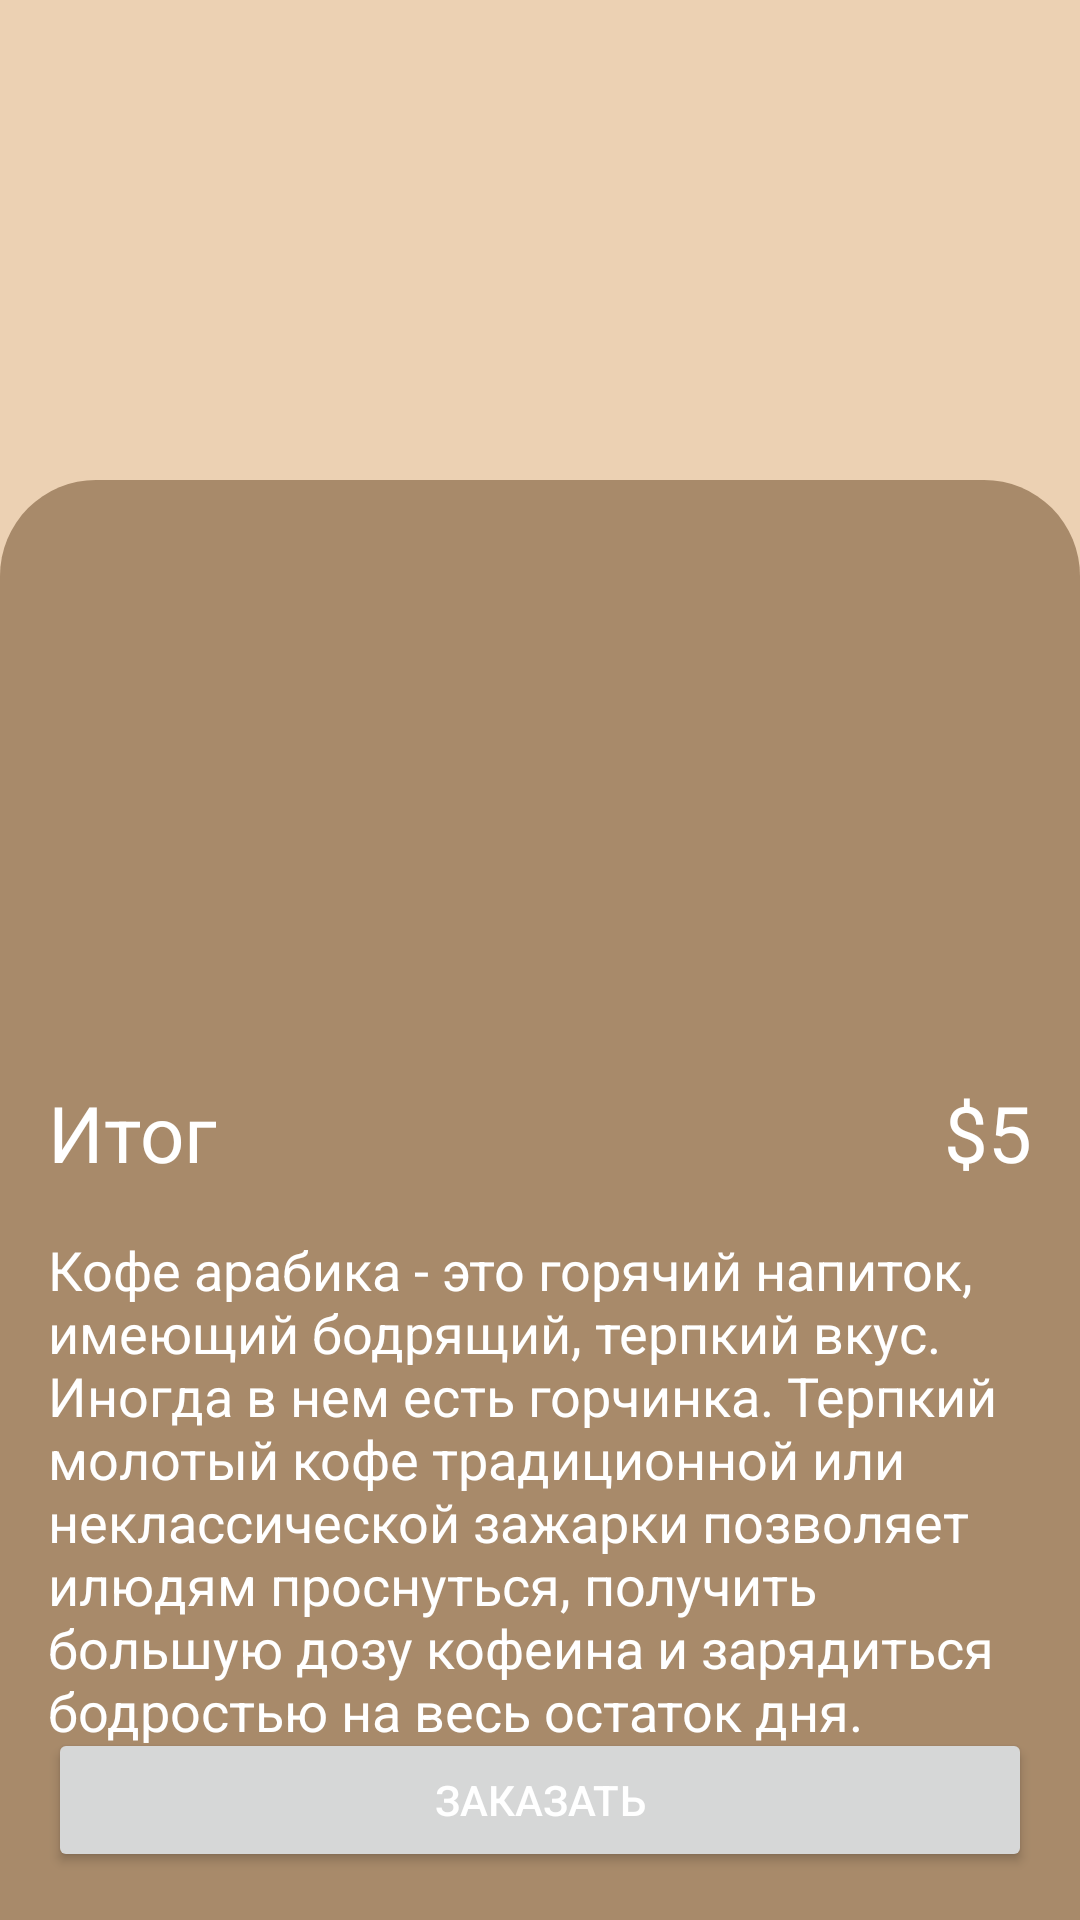

Layout XML and referenced resources for this Android screen:
<!-- AndroidManifest.xml: application theme Theme.CoffeeShop -->
<!-- res/layout/activity_detail.xml -->
<?xml version="1.0" encoding="utf-8"?>
<RelativeLayout xmlns:android="http://schemas.android.com/apk/res/android"
    xmlns:app="http://schemas.android.com/apk/res-auto"
    xmlns:tools="http://schemas.android.com/tools"
    android:layout_width="match_parent"
    android:layout_height="match_parent"
    tools:context=".Detail"
    android:background="#ECD1B3">

    <RelativeLayout
        android:layout_width="match_parent"
        android:layout_height="match_parent"
        android:layout_marginTop="160dp"
        android:background="@drawable/rectangle">

        <TextView
            android:id="@+id/coffee_name"
            android:layout_width="wrap_content"
            android:layout_height="wrap_content"
            android:layout_marginLeft="16dp"
            android:layout_marginTop="200dp"
            android:text="@string/priceText"
            android:textColor="#ffffff"
            android:textSize="26sp" />

        <TextView
            android:id="@+id/coffee_price"
            android:layout_width="wrap_content"
            android:layout_height="wrap_content"
            android:layout_alignParentRight="true"
            android:layout_marginTop="200dp"
            android:layout_marginRight="16dp"
            android:text="@string/price"
            android:textColor="#ffffff"
            android:textSize="26sp" />

        <TextView
            android:id="@+id/coffee_description"
            android:layout_width="wrap_content"
            android:layout_height="wrap_content"
            android:layout_below="@+id/coffee_name"
            android:layout_margin="16dp"
            android:text="@string/info"
            android:textColor="#ffffff"
            android:textSize="18sp" />

        <Button
            android:id="@+id/submit_order"
            android:layout_width="match_parent"
            android:layout_height="wrap_content"
            android:layout_alignParentBottom="true"
            android:layout_margin="16dp"
            android:textColor="#ffffff"
            android:text="@string/order" />

    </RelativeLayout>

    <ImageView
        android:id="@+id/coffee_image"
        android:layout_width="256dp"
        android:layout_height="256dp"
        android:layout_centerHorizontal="true"
        android:layout_margin="16dp" />

</RelativeLayout>
<!-- resources referenced by this layout -->
<resources>
  <!-- drawable rectangle (drawable) -->
  <?xml version="1.0" encoding="utf-8"?>
  <shape xmlns:android="http://schemas.android.com/apk/res/android">
     <solid
         android:color="@color/colorPrimaryDark"/>
      <corners
          android:topLeftRadius="32dp"
          android:topRightRadius="32dp"/>
  </shape>
  <string name="info">Кофе арабика - это горячий напиток, имеющий бодрящий, терпкий вкус. Иногда в нем есть горчинка.
          Терпкий молотый кофе традиционной или неклассической зажарки позволяет илюдям проснуться, получить большую дозу кофеина и зарядиться бодростью на весь остаток дня.
      </string>
  <string name="order">Заказать</string>
  <string name="price">$5</string>
  <string name="priceText">Итог</string>
  <style name="Theme.CoffeeShop" parent="Theme.MaterialComponents.Light.NoActionBar">
          
          <item name="colorPrimary">@color/colorPrimary</item>
          <item name="colorPrimaryDark">@color/colorPrimaryDark</item>
          <item name="colorAccent">@color/colorAccent</item>
          
      </style>
  <color name="colorPrimaryDark">#A88A6A</color>
  <color name="colorPrimary">#D7B897</color>
  <color name="colorAccent">#E2BAB1</color>
</resources>
